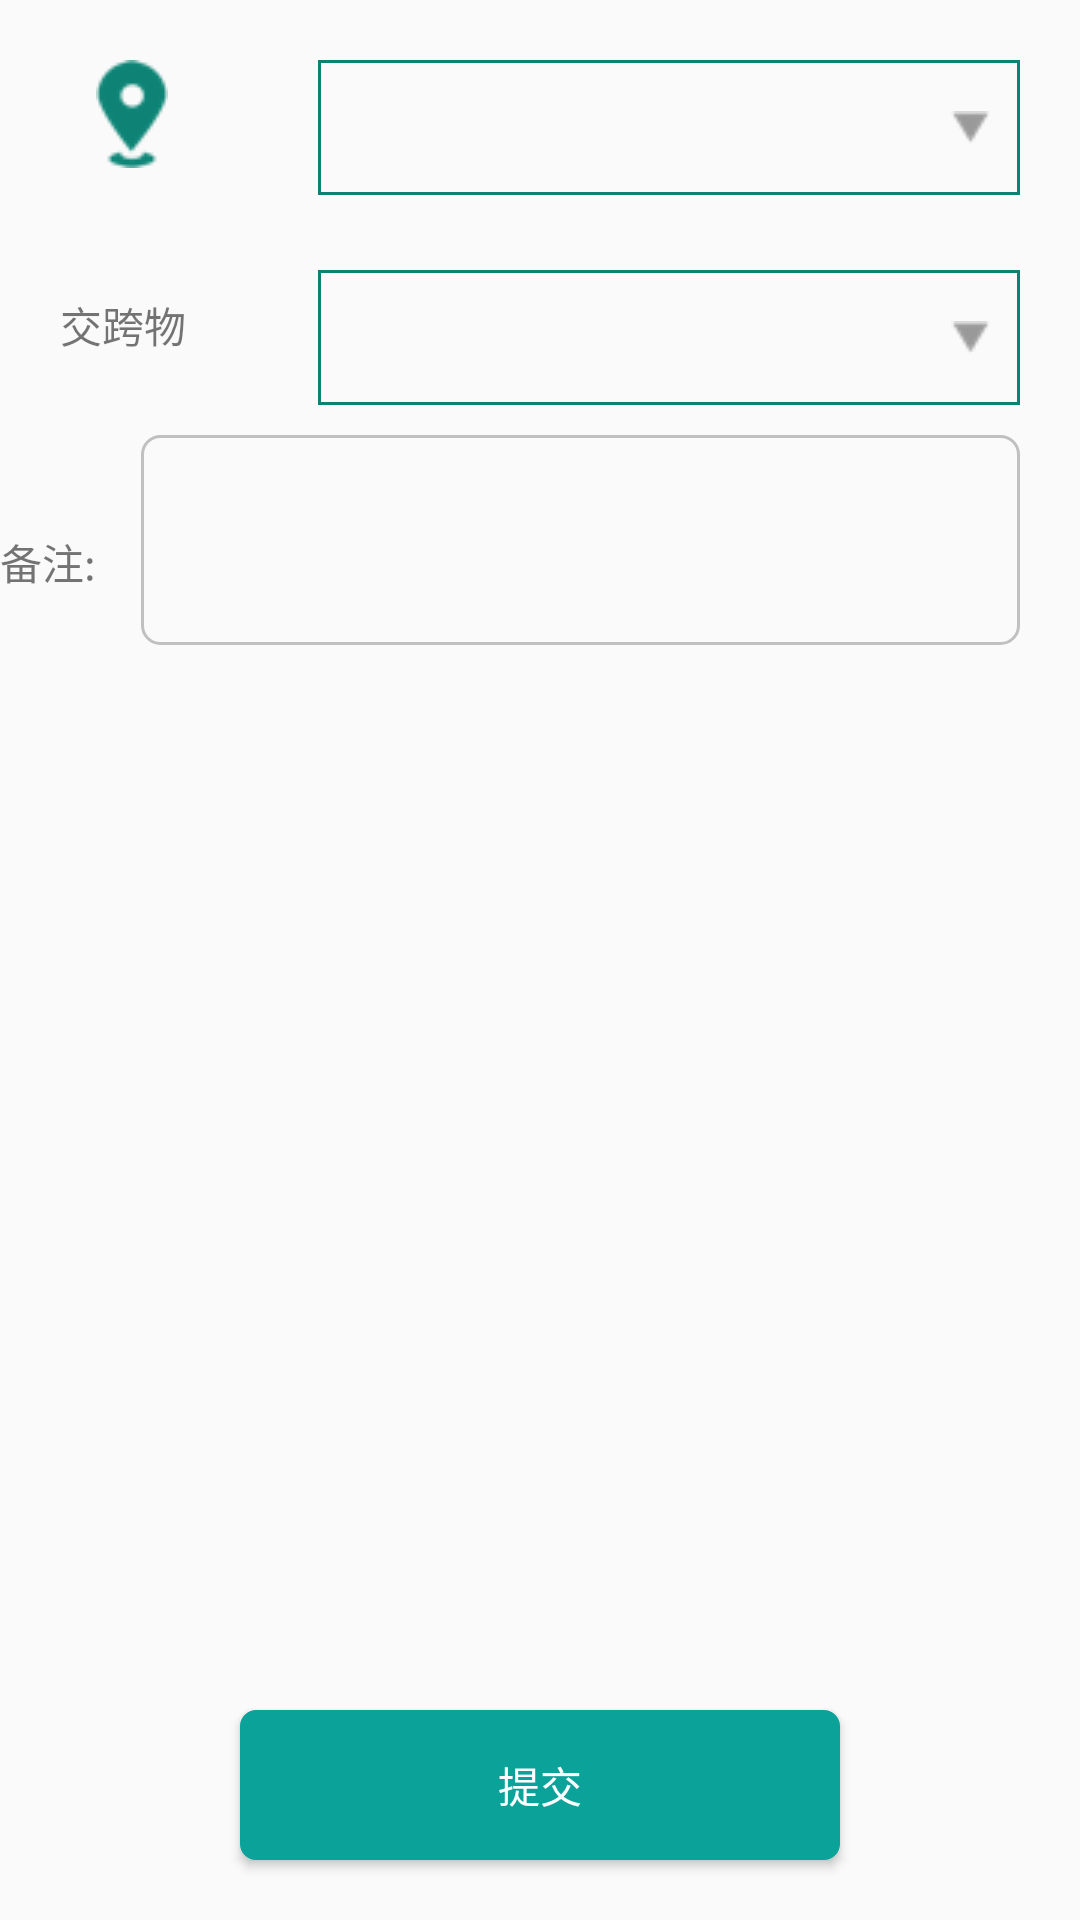

Reconstruct the res/layout file that produces this screen, plus the resources it refers to.
<!-- AndroidManifest.xml: application theme AppTheme -->
<!-- res/layout/activity_upload_cross.xml -->
<?xml version="1.0" encoding="utf-8"?>
<android.support.constraint.ConstraintLayout xmlns:android="http://schemas.android.com/apk/res/android"
    xmlns:app="http://schemas.android.com/apk/res-auto"
    xmlns:tools="http://schemas.android.com/tools"
    android:layout_width="match_parent"
    android:layout_height="match_parent"
    tools:context=".UploadCrossActivity">

    <ImageButton
        android:id="@+id/imageView"
        android:layout_width="wrap_content"
        android:layout_height="wrap_content"
        android:layout_marginStart="32dp"
        android:layout_marginTop="20dp"
        android:background="@drawable/gps"
        app:layout_constraintStart_toStartOf="parent"
        app:layout_constraintTop_toTopOf="parent" />

    <Spinner
        android:id="@+id/spinner"
        android:layout_width="0dp"
        android:layout_height="45dp"
        android:layout_marginEnd="20dp"
        android:layout_marginStart="50dp"
        android:layout_marginTop="20dp"
        android:background="@drawable/shape_drop_down_normal"
        app:layout_constraintEnd_toEndOf="parent"
        app:layout_constraintStart_toEndOf="@+id/imageView"
        app:layout_constraintTop_toTopOf="parent" />


    <Spinner
        android:id="@+id/spinner_cross"
        android:layout_width="0dp"
        android:layout_height="45dp"
        android:layout_marginEnd="20dp"
        android:layout_marginStart="44dp"
        android:layout_marginTop="25dp"
        android:background="@drawable/shape_drop_down_normal"
        app:layout_constraintEnd_toEndOf="parent"
        app:layout_constraintStart_toEndOf="@+id/text_corss"
        app:layout_constraintTop_toBottomOf="@+id/spinner" />

    <android.support.v7.widget.RecyclerView
        android:id="@+id/recyler_cross_signin_image"
        android:layout_width="0dp"
        android:layout_height="0dp"
        android:layout_marginBottom="10dp"
        android:layout_marginTop="15dp"
        android:divider="#FFB900"
        android:dividerHeight="1dp"
        app:layout_constraintBottom_toTopOf="@+id/button_sign_cross"
        app:layout_constraintEnd_toEndOf="parent"
        app:layout_constraintHorizontal_bias="0.0"
        app:layout_constraintStart_toStartOf="parent"
        app:layout_constraintTop_toBottomOf="@+id/edit_cross" />


    <Button
        android:id="@+id/button_sign_cross"
        style="?android:textAppearanceSmall"
        android:layout_width="0dp"
        android:layout_height="50dp"
        android:layout_marginBottom="20dp"
        android:layout_marginEnd="80dp"
        android:layout_marginStart="80dp"
        android:background="@drawable/button_shape_upload_patro"
        android:text="@string/string_submit"
        android:textAllCaps="false"
        android:textColor="#ffffff"
        app:layout_constraintBottom_toBottomOf="parent"
        app:layout_constraintEnd_toEndOf="parent"
        app:layout_constraintHorizontal_bias="0.0"
        app:layout_constraintStart_toStartOf="parent" />

    <TextView
        android:id="@+id/textView"
        android:layout_width="wrap_content"
        android:layout_height="wrap_content"
        android:layout_marginTop="42dp"
        android:text="@string/string_remark"
        android:textSize="14sp"
        app:layout_constraintStart_toStartOf="parent"
        app:layout_constraintTop_toBottomOf="@+id/spinner_cross" />

    <EditText
        android:id="@+id/edit_cross"
        android:layout_width="0dp"
        android:layout_height="70dp"
        android:layout_marginEnd="20dp"
        android:layout_marginStart="15dp"
        android:layout_marginTop="10dp"
        android:background="@drawable/order_edt_note_bg"
        android:gravity="top"
        android:minLines="5"
        android:padding="5dp"
        android:textColor="#000000"
        android:textSize="14sp"
        app:layout_constraintEnd_toEndOf="parent"
        app:layout_constraintHorizontal_bias="1.0"
        app:layout_constraintStart_toEndOf="@+id/textView"
        app:layout_constraintTop_toBottomOf="@+id/spinner_cross" />

    <TextView
        android:id="@+id/text_corss"
        android:layout_width="0dp"
        android:layout_height="wrap_content"
        android:layout_marginStart="20dp"
        android:layout_marginTop="42dp"
        android:text="@string/string_homepage5"
        app:layout_constraintStart_toStartOf="parent"
        app:layout_constraintTop_toBottomOf="@+id/imageView" />
</android.support.constraint.ConstraintLayout>
<!-- resources referenced by this layout -->
<resources>
  <!-- drawable button_shape_upload_patro (drawable) -->
  <?xml version="1.0" encoding="utf-8"?>
  
  
  <selector xmlns:android="http://schemas.android.com/apk/res/android">
      <item android:state_pressed="false" android:drawable="@drawable/button_shape_upload_patro_nor" />
      <item android:state_pressed="true" android:drawable="@drawable/button_shape_upload_patro_sel" />
  </selector>
  <!-- drawable gps: png bitmap (drawable, 1859 bytes) -->
  <!-- drawable order_edt_note_bg (drawable) -->
  <?xml version="1.0" encoding="utf-8"?>
  
  <shape xmlns:android="http://schemas.android.com/apk/res/android">
      <corners android:radius="6dp"></corners>
      <stroke android:color="#c0c0c0"
          android:width="1dp"></stroke>
  </shape>
  <!-- drawable shape_drop_down_normal (drawable) -->
  <?xml version="1.0" encoding="utf-8"?>
  
  <layer-list xmlns:android="http://schemas.android.com/apk/res/android" >
      <item>
          <shape>
              <stroke
                  android:width="1dp"
                  android:color="@color/appGreenColor" />
  
              <padding
                  android:bottom="10dp"
                  android:left="2dp"
                  android:right="10dp"
                  android:top="10dp" />
          </shape>
      </item>
      <item>
          <bitmap
              android:gravity="end"
              android:src="@drawable/arrow_down" />
      </item>
  </layer-list>
  <string name="string_homepage5">交跨物</string>
  <string name="string_remark">备注:</string>
  <string name="string_submit">提交</string>
  <style name="AppTheme" parent="Theme.AppCompat.Light.DarkActionBar">
          
          <item name="colorPrimary">@color/appGreenColor</item>
          <item name="colorPrimaryDark">@color/appGreenColor</item>
          <item name="colorAccent">@color/appGreenColor</item>
          <item name="android:textAllCaps">false</item>
          <item name="actionMenuTextAppearance">@style/MenuItemTextAppearance</item>
      </style>
  <!-- drawable button_shape_upload_patro_nor (drawable) -->
  <?xml version="1.0" encoding="utf-8"?>
  
  <shape xmlns:android="http://schemas.android.com/apk/res/android">
  <corners android:radius="5dp" />
  <solid android:color="#0BA29A" />
  <stroke
      android:width="0.5dp"
      android:color="#0BA29A" />
  </shape>
  <!-- drawable button_shape_upload_patro_sel (drawable) -->
  <?xml version="1.0" encoding="utf-8"?>
  
  <shape xmlns:android="http://schemas.android.com/apk/res/android">
      <corners android:radius="5dp" />
      <solid android:color="#1BB2AA" />
      <stroke
          android:width="0.5dp"
          android:color="#1BB2AA" />
  </shape>
  <color name="appGreenColor">#0d8273</color>
  <!-- drawable arrow_down: png bitmap (drawable, 337 bytes) -->
  <style name="MenuItemTextAppearance" parent="@style/TextAppearance.AppCompat.Widget.ActionBar.Menu">
          <item name="textAllCaps">false</item>
      </style>
</resources>
